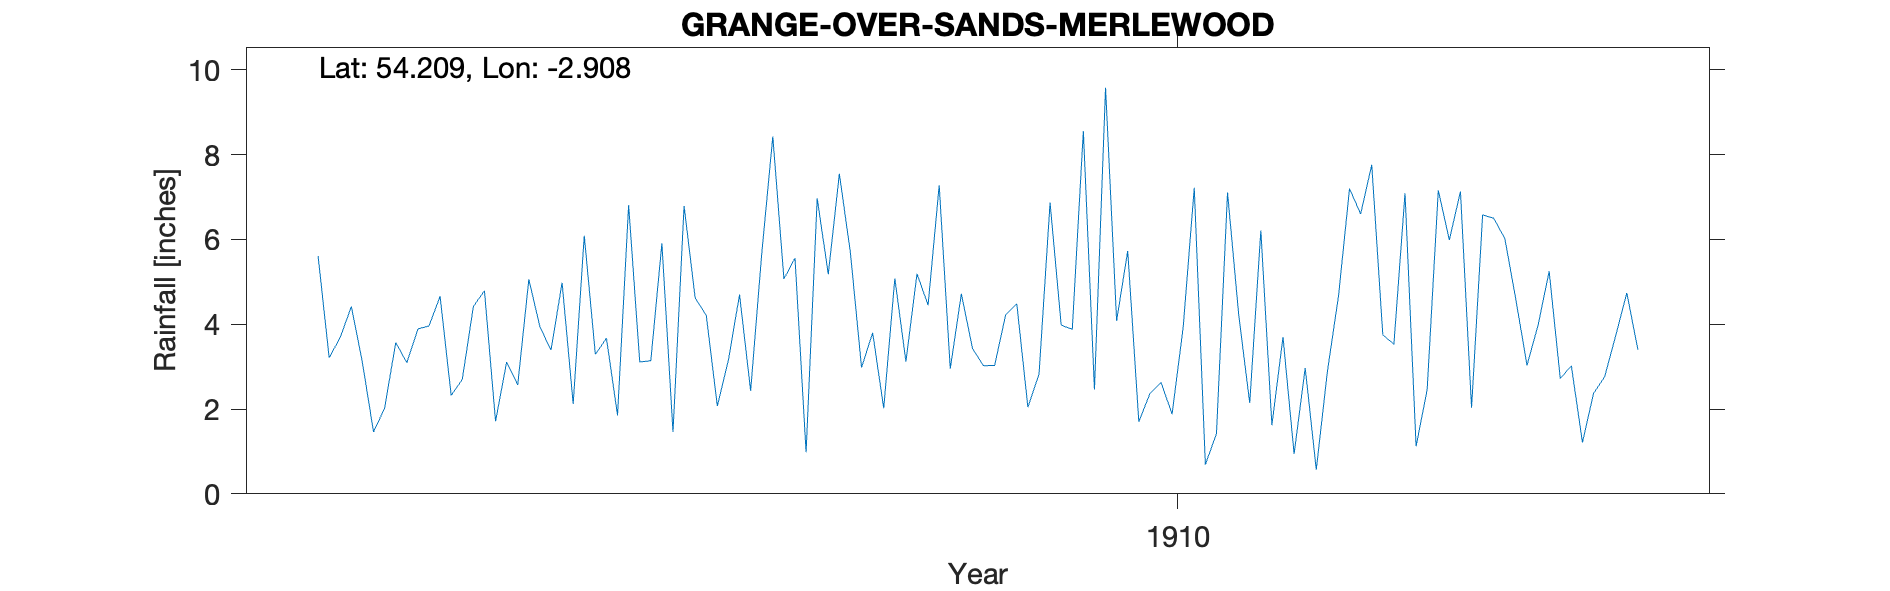

The file beside this chart, header and first rows:
GRANGE-OVER-SANDS MERLEWOOD, , , , , , , , , , , , , , , , , , , , 
Grid ref, SD409796, Long, -2.908, Lat, 54.21, Elevation, 280, ft, , , , , , , , , , , , 
Station no, RR7033, , , , , , , , , , , , , , , , , , , 
, 1900, 1901, 1902, 1903, 1904, 1905, 1906, 1907, 1908, 1909, 1910, 1911, 1912, 1913, 1914, 1915, 1916, 1917, 1918, 1919
January, , , , , 5.61, 2.32, 6.09, 2.07, 5.68, 3.02, 4.08, 2.14, 3.75, 4.58, , , , , , 
February, , , , , 3.21, 2.7, 3.29, 3.16, 2.98, 3.03, 5.73, 6.21, 3.53, 3.03, , , , , , 
March, , , , , 3.69, 4.42, 3.67, 4.7, 3.8, 4.23, 1.7, 1.62, 7.09, 3.98, , , , , , 
April, , , , , 4.42, 4.79, 1.85, 2.43, 2.02, 4.48, 2.36, 3.7, 1.12, 5.25, , , , , , 
May, , , , , 3.09, 1.71, 6.81, 5.66, 5.08, 2.04, 2.63, 0.94, 2.46, 2.72, , , , , , 
June, , , , , 1.46, 3.11, 3.11, 8.43, 3.12, 2.82, 1.88, 2.97, 7.16, 3.02, , , , , , 
July, , , , , 2.02, 2.57, 3.14, 5.07, 5.19, 6.87, 3.93, 0.57, 5.99, 1.21, , , , , , 
August, , , , , 3.57, 5.06, 5.91, 5.56, 4.45, 3.98, 7.22, 2.88, 7.13, 2.37, , , , , , 
September, , , , , 3.09, 3.94, 1.46, 0.98, 7.28, 3.88, 0.69, 4.66, 2.03, 2.76, , , , , , 
October, , , , , 3.89, 3.39, 6.79, 6.97, 2.95, 8.56, 1.42, 7.2, 6.58, 3.73, , , , , , 
November, , , , , 3.96, 4.98, 4.62, 5.18, 4.72, 2.46, 7.11, 6.6, 6.5, 4.74, , , , , , 
December, , , , , 4.66, 2.12, 4.21, 7.55, 3.43, 9.58, 4.24, 7.76, 6.02, 3.4, , , , , , 
Total, , , , , 42.67, 41.11, 50.95, 57.76, 50.7, 54.95, 42.99, 47.25, 59.36, 40.79, , , , , , 
